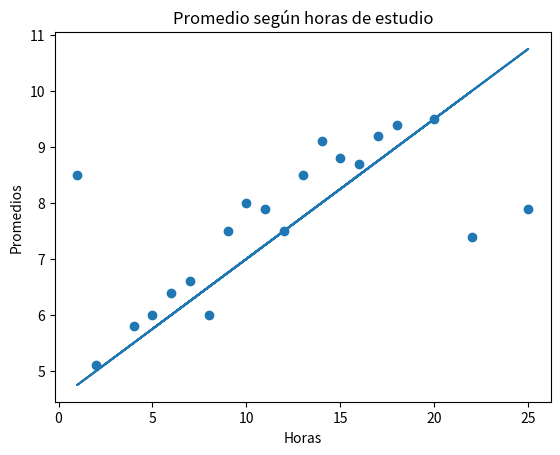

The matplotlib source for this figure:
import matplotlib.pyplot as plt

def calcularPromedio(numeros):
    suma = 0
    for i in range(len(numeros)):
        suma += numeros[i]
    return suma / len(numeros)

def calcularVarianza(numeros):
    promedio = calcularPromedio(numeros)
    suma = 0
    for numero in numeros:
        resultado = (numero-promedio)**2
        suma += resultado
    return (suma/len(numeros))

def calcularDesviacionEstandar(numeros):
    return (calcularVarianza(numeros))**(1/2)

def covarianza(datos_a, datos_b):
    suma = 0
    for i in range(len(datos_a)):
        suma += (datos_a[i]-calcularPromedio(datos_a))*(datos_b[i]-calcularPromedio(datos_b))
    return suma/len(datos_a)

def correlacion(x,y):
    return covarianza(x,y)/(calcularDesviacionEstandar(x)*calcularDesviacionEstandar(y))

# Datos de prueba
horas = [2,4,6,8,10,12,14,16,18,20,
        22,1,25,5,7,9,11,13,15,17]
promedios = [5.1,5.8,6.4,6.0,8.0,7.5,9.1,8.7,9.4,9.5,
            7.4,8.5,7.9,6.0,6.6,7.5,7.9,8.5,8.8,9.2]

# Crear una recta
y_modelo = []
for i in range(len(horas)):
    y = (1/4)*horas[i] + 4.5
    y_modelo.append(y)

print(correlacion(horas, promedios))
print(calcularDesviacionEstandar(horas))
print(calcularDesviacionEstandar(promedios))

# Graficación de los datos
plt.scatter(horas, promedios) # Datos en ejes (x,y)
plt.xlabel("Horas") # Título en Y
plt.ylabel("Promedios") # Título en X
plt.title("Promedio según horas de estudio") # Título general
plt.plot(horas, y_modelo) # Graficar recta
plt.show() # Mostrar gráfica

# Graficación de recta
plt

# -1 = Linea de regresion perfecta de pendiente negativa
# 0 = Datos totalmente dispersos, no aplica regresión lineal
# 1 = Datos de regresion perfecta de pendiente positiva
# distancia (Error) = Y real - Y estimado
# Sumatoria de error al cuadrado, aumenta los errores para enfocarse en ellos y no en los
# pequeños, a esto se le llama error cuadrático.